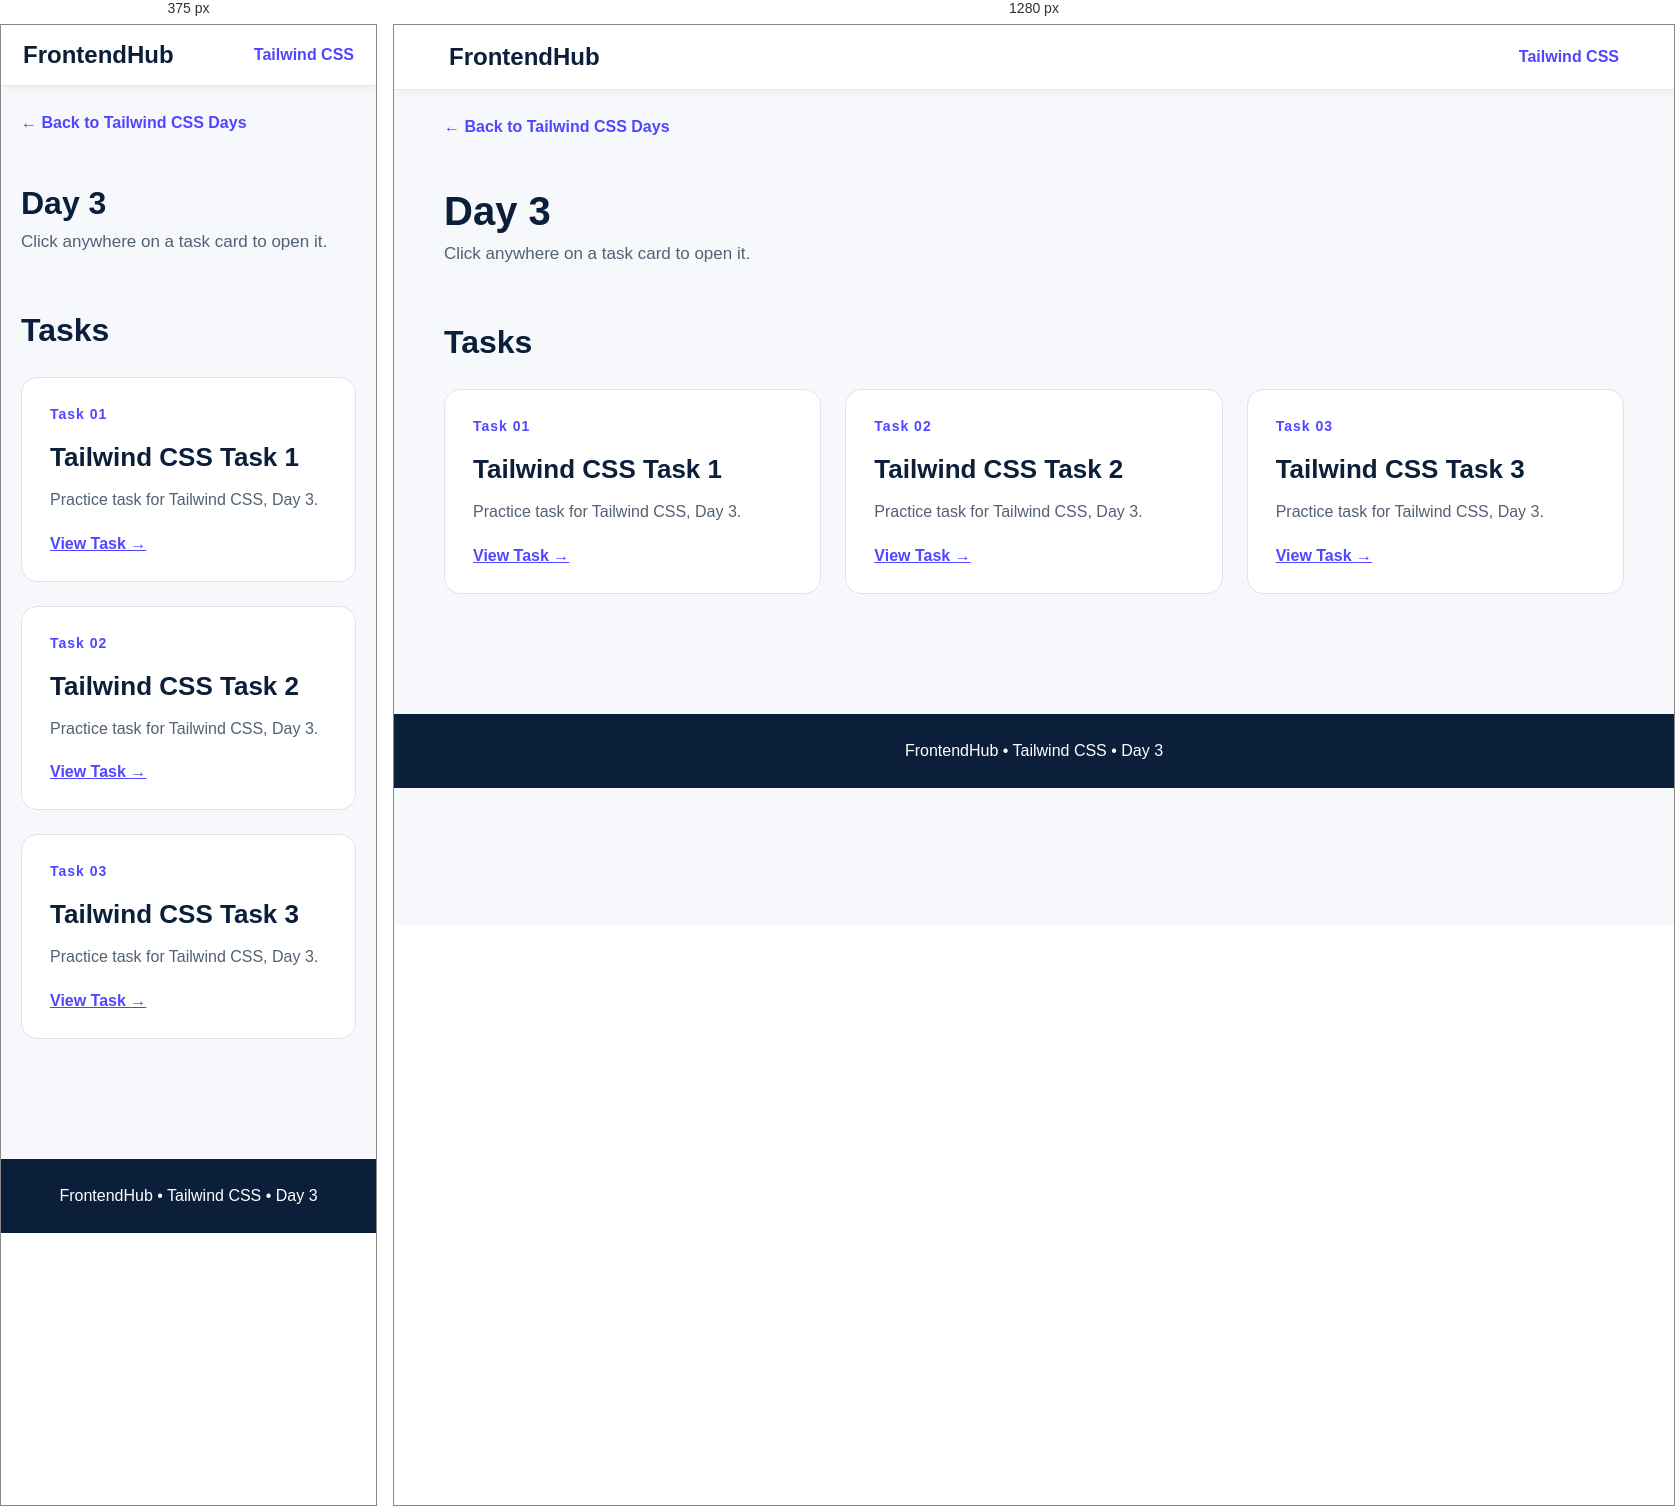
Rendered at 375 px and 1280 px, left to right.

<!-- file: index.html -->
<!DOCTYPE html>
<html lang="en">

<head>
    <meta charset="UTF-8">
    <meta name="viewport" content="width=device-width,initial-scale=1.0">
    <title>Tailwind CSS - Day 3</title>
    <link rel="stylesheet" href="../../style.css">
</head>

<body>
    <nav class="navbar"><a href="../../index.html" class="logo">FrontendHub</a><a href="../index.html"
            class="nav-link">Tailwind CSS</a></nav>
    <main class="container"><a href="../index.html" class="back">← Back to Tailwind CSS Days</a>
        <header class="page-header">
            <h1>Day 3</h1>
            <p>Click anywhere on a task card to open it.</p>
        </header>
        <section class="section">
            <h2 class="section-title">Tasks</h2>
            <div class="grid"><a href="task1/index.html" class="card"><span class="label">Task 01</span>
                    <h2>Tailwind CSS Task 1</h2>
                    <p>Practice task for Tailwind CSS, Day 3.</p><span class="action">View Task →</span>
                </a><a href="task2/index.html" class="card"><span class="label">Task 02</span>
                    <h2>Tailwind CSS Task 2</h2>
                    <p>Practice task for Tailwind CSS, Day 3.</p><span class="action">View Task →</span>
                </a><a href="task3/index.html" class="card"><span class="label">Task 03</span>
                    <h2>Tailwind CSS Task 3</h2>
                    <p>Practice task for Tailwind CSS, Day 3.</p><span class="action">View Task →</span>
                </a></div>
        </section>
    </main>
    <footer class="footer">FrontendHub • Tailwind CSS • Day 3</footer>
</body>

</html>

/* @media block from style.css */
@media(max-width:700px) {
    .navbar {
        padding: 16px 22px
    }

    .page-header h1 {
        font-size: 32px
    }

    .hero {
        padding: 55px 0 35px
    }
}